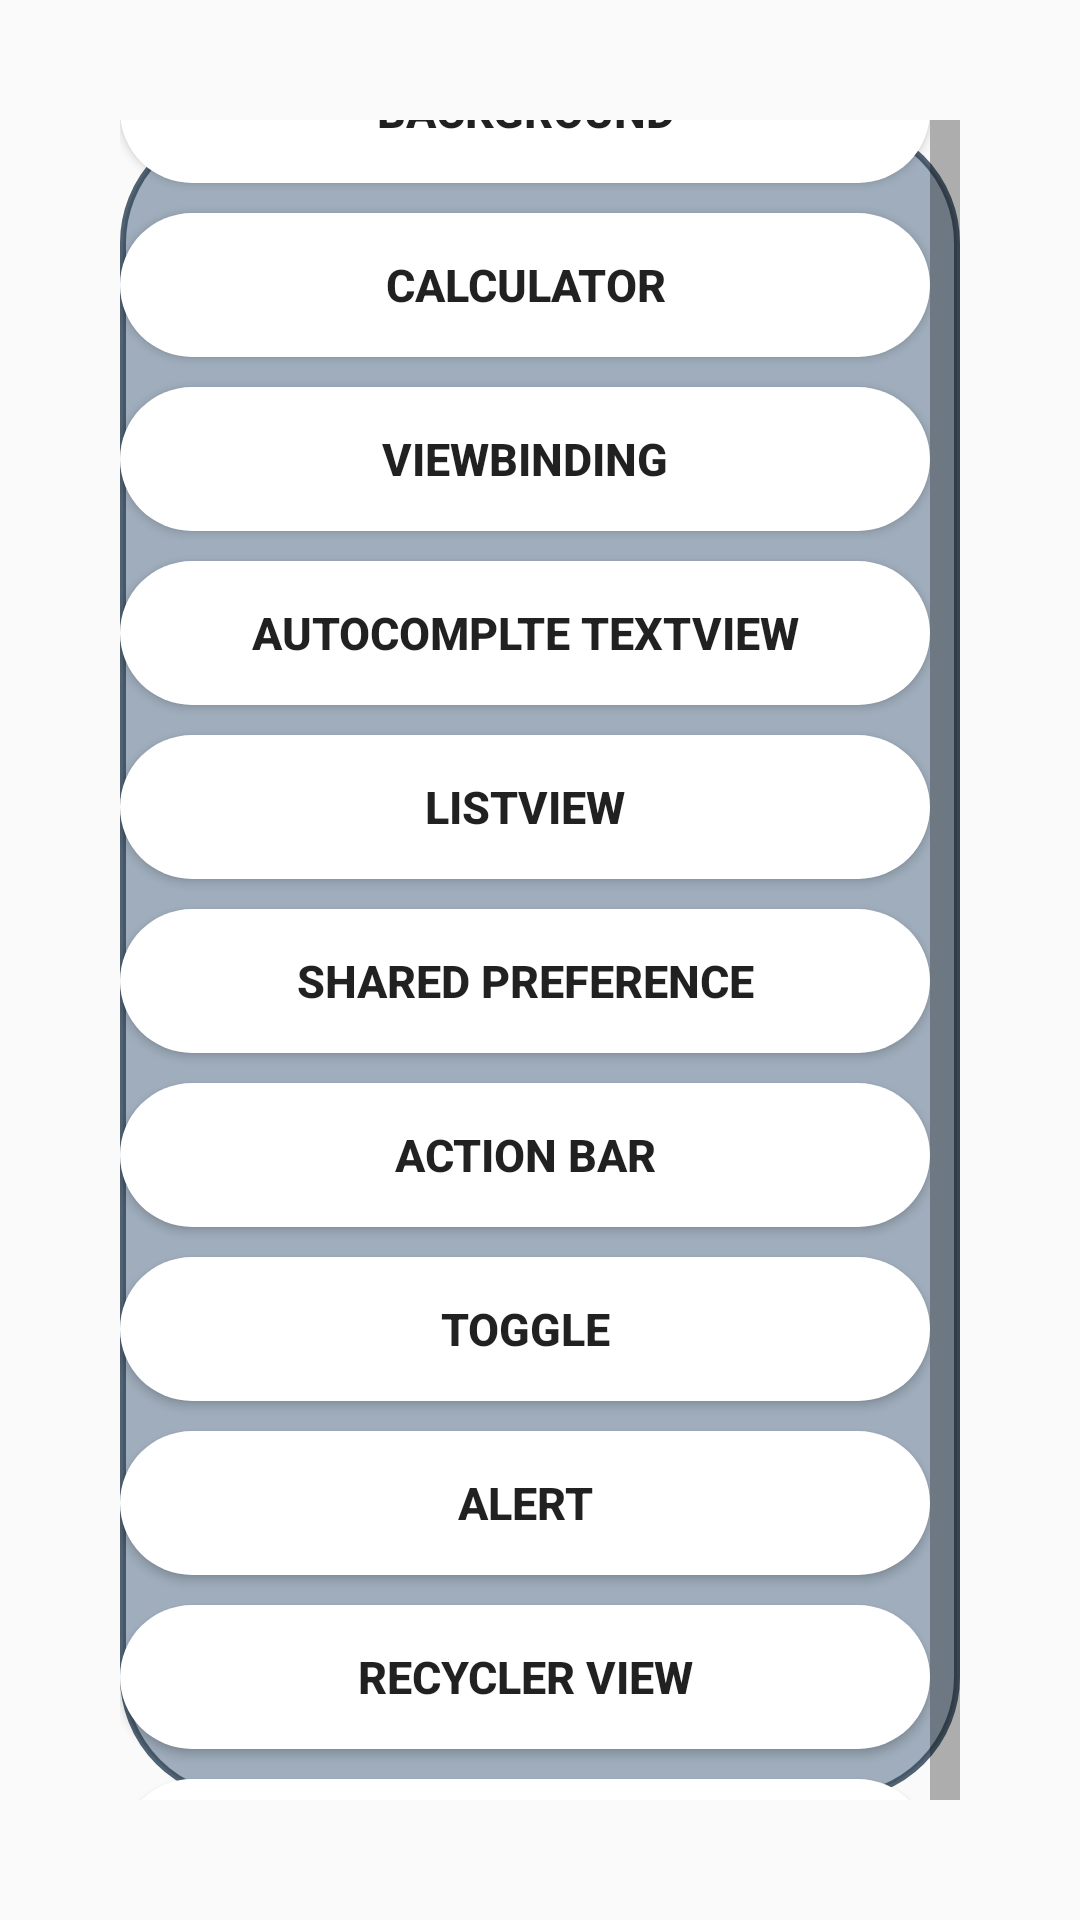

Android layout source for this screen:
<!-- AndroidManifest.xml: application theme Theme.All_in_1 -->
<!-- res/layout/activity_main.xml -->
<?xml version="1.0" encoding="utf-8"?>
<LinearLayout xmlns:android="http://schemas.android.com/apk/res/android"
    xmlns:app="http://schemas.android.com/apk/res-auto"
    xmlns:tools="http://schemas.android.com/tools"
    android:layout_width="match_parent"
    android:layout_height="match_parent"
    android:background="@drawable/bg"
    android:gravity="center"
    android:orientation="vertical"
    tools:context=".MainActivity">

    <LinearLayout
        android:layout_width="match_parent"
        android:layout_height="wrap_content"
        android:orientation="vertical"
        android:layout_gravity="center"
        android:layout_margin="40sp"
        android:background="@drawable/border_card">

        <ScrollView
            android:layout_width="match_parent"
            android:layout_height="700sp"
            android:scrollbars="vertical"
            android:scrollbarStyle="insideInset"
            android:scrollbarSize="10sp">
            <LinearLayout
                android:layout_width="match_parent"
                android:layout_height="wrap_content"
                android:orientation="vertical"
                android:layout_gravity="center">
                <Button
                    android:id="@+id/bg"
                    android:layout_width="match_parent"
                    android:layout_height="wrap_content"
                    android:text="Background"
                    android:textSize="15sp"
                    android:textStyle="bold"
                    android:background="@drawable/noborder"
                    android:layout_marginBottom="10sp"
                    />

                <Button
                    android:id="@+id/calc"
                    android:layout_width="match_parent"
                    android:layout_height="wrap_content"
                    android:text="Calculator"
                    android:textSize="15sp"
                    android:textStyle="bold"
                    android:background="@drawable/noborder"
                    android:layout_marginBottom="10sp" />

                <Button
                    android:id="@+id/vb"
                    android:layout_width="match_parent"
                    android:layout_height="wrap_content"
                    android:text="Viewbinding"
                    android:textSize="15sp"
                    android:textStyle="bold"
                    android:background="@drawable/noborder"
                    android:layout_marginBottom="10sp"
                    />

                <Button
                    android:id="@+id/actv"
                    android:layout_width="match_parent"
                    android:layout_height="wrap_content"
                    android:text="Autocomplte textview"
                    android:textSize="15sp"
                    android:textStyle="bold"
                    android:background="@drawable/noborder"
                    android:layout_marginBottom="10sp" />

                <Button
                    android:id="@+id/lv"
                    android:layout_width="match_parent"
                    android:layout_height="wrap_content"
                    android:text="Listview"
                    android:textSize="15sp"
                    android:textStyle="bold"
                    android:background="@drawable/noborder"
                    android:layout_marginBottom="10sp" />

                <Button
                    android:id="@+id/sp"
                    android:layout_width="match_parent"
                    android:layout_height="wrap_content"
                    android:text="Shared preference"
                    android:textSize="15sp"
                    android:textStyle="bold"
                    android:background="@drawable/noborder"
                    android:layout_marginBottom="10sp" />

                <Button
                    android:id="@+id/ab"
                    android:layout_width="match_parent"
                    android:layout_height="wrap_content"
                    android:text="Action bar"
                    android:textSize="15sp"
                    android:textStyle="bold"
                    android:background="@drawable/noborder"
                    android:layout_marginBottom="10sp" />

                <Button
                    android:id="@+id/toggle"
                    android:layout_width="match_parent"
                    android:layout_height="wrap_content"
                    android:text="Toggle"
                    android:textSize="15sp"
                    android:textStyle="bold"
                    android:background="@drawable/noborder"
                    android:layout_marginBottom="10sp" />

                <Button
                    android:id="@+id/alert"
                    android:layout_width="match_parent"
                    android:layout_height="wrap_content"
                    android:text="Alert"
                    android:textSize="15sp"
                    android:textStyle="bold"
                    android:background="@drawable/noborder"
                    android:layout_marginBottom="10sp" />

                <Button
                    android:id="@+id/rv"
                    android:layout_width="match_parent"
                    android:layout_height="wrap_content"
                    android:text="Recycler view"
                    android:textSize="15sp"
                    android:textStyle="bold"
                    android:background="@drawable/noborder"
                    android:layout_marginBottom="10sp"/>

                <Button
                    android:id="@+id/tblyt"
                    android:layout_width="match_parent"
                    android:layout_height="wrap_content"
                    android:text="Tab Layout"
                    android:textSize="15sp"
                    android:textStyle="bold"
                    android:background="@drawable/noborder"
                    android:layout_marginBottom="10sp" />

                <Button
                    android:id="@+id/wv"
                    android:layout_width="match_parent"
                    android:layout_height="wrap_content"
                    android:text="Web View"
                    android:textSize="15sp"
                    android:textStyle="bold"
                    android:background="@drawable/noborder"
                    android:layout_marginBottom="10sp" />

                <Button
                    android:id="@+id/exInt"
                    android:layout_width="match_parent"
                    android:layout_height="wrap_content"
                    android:text="Explisit Intent"
                    android:textSize="15sp"
                    android:textStyle="bold"
                    android:background="@drawable/noborder"
                    android:layout_marginBottom="10sp" />

            </LinearLayout>
        </ScrollView>
    </LinearLayout>
</LinearLayout>
<!-- resources referenced by this layout -->
<resources>
  <!-- drawable border_card (drawable) -->
  <?xml version="1.0" encoding="utf-8"?>
  <shape android:shape="rectangle" xmlns:android="http://schemas.android.com/apk/res/android">
  
      <stroke
          android:color="#DD384B5E"
          android:width="2dp" />
      <corners android:radius="40dp" />
      <solid android:color="#DD92A2B3" />
  </shape>
  <!-- drawable noborder (drawable) -->
  <?xml version="1.0" encoding="utf-8"?>
  <shape android:shape="rectangle" xmlns:android="http://schemas.android.com/apk/res/android">
  
      <corners android:radius="30dp" />
      <solid android:color="@color/white"></solid>
  </shape>
  <style name="Theme.All_in_1" parent="Theme.AppCompat.DayNight.DarkActionBar">
          
          <item name="colorPrimary">@color/purple_500</item>
          <item name="colorPrimaryVariant">@color/purple_700</item>
          <item name="colorOnPrimary">@color/white</item>
          
          <item name="colorSecondary">@color/teal_200</item>
          <item name="colorSecondaryVariant">@color/teal_700</item>
          <item name="colorOnSecondary">@color/black</item>
          
          <item name="android:statusBarColor">?attr/colorPrimaryVariant</item>
          
      </style>
  <color name="white">#FFFFFFFF</color>
  <color name="purple_500">#FF6200EE</color>
  <color name="purple_700">#FF3700B3</color>
  <color name="teal_200">#FF03DAC5</color>
  <color name="teal_700">#FF018786</color>
  <color name="black">#FF000000</color>
</resources>
